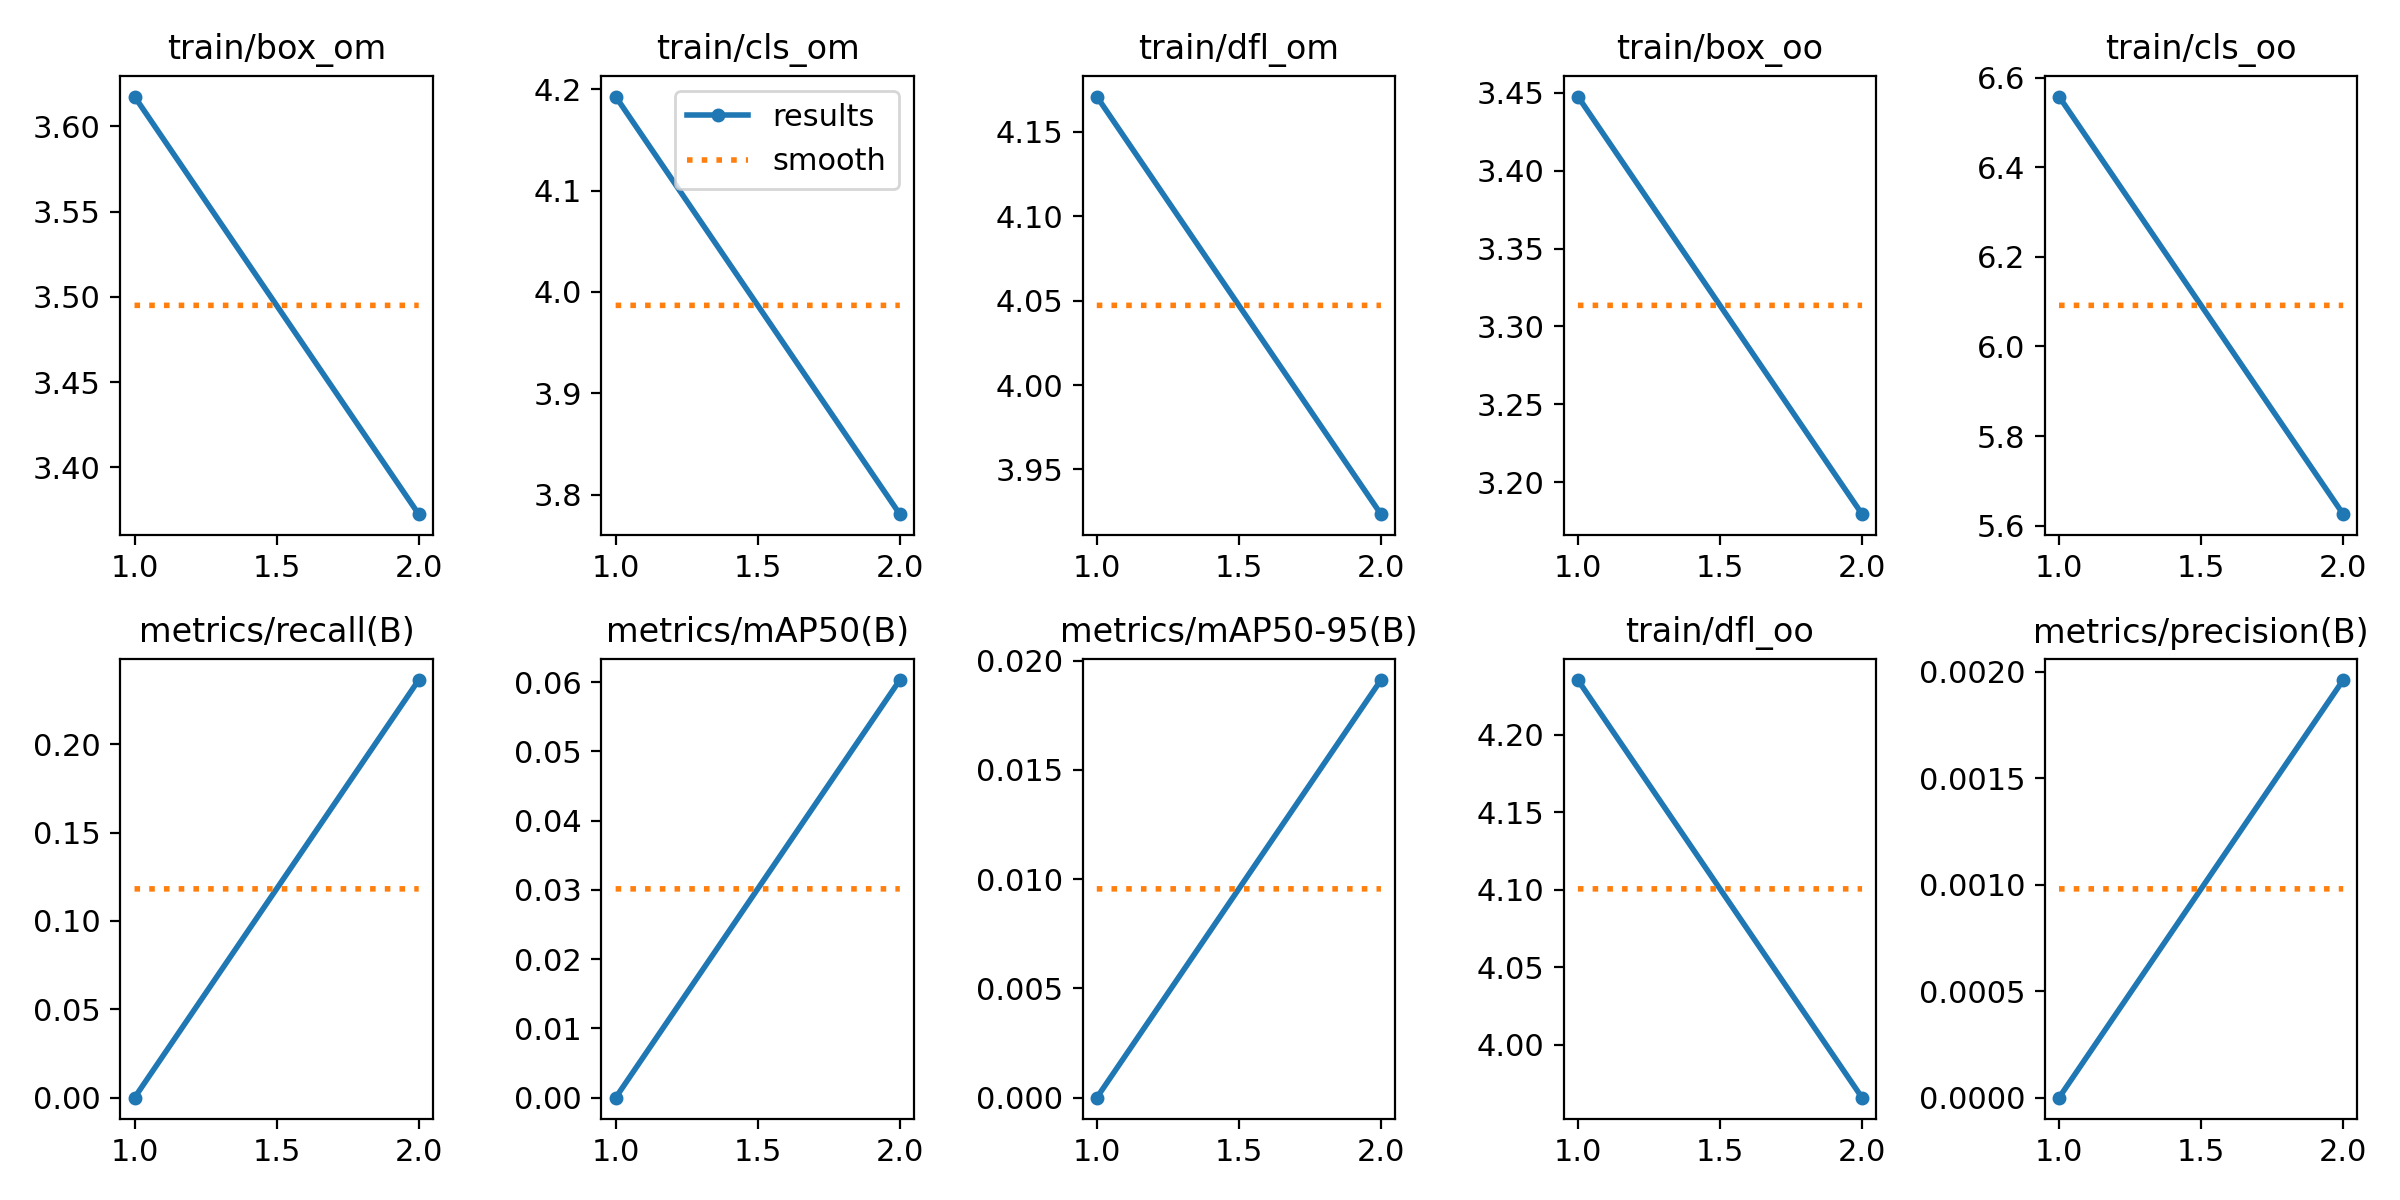

Source data for this figure (header and first rows):
epoch, train/box_om, train/cls_om, train/dfl_om, train/box_oo, train/cls_oo, train/dfl_oo, metrics/precision(B), metrics/recall(B), metrics/mAP50(B), metrics/mAP50-95(B), val/box_om, val/cls_om, val/dfl_om, val/box_oo, val/cls_oo, val/dfl_oo, lr/pg0, lr/pg1, lr/pg2
1, 3.617, 4.193, 4.171, 3.448, 6.558, 4.235, 0, 0, 0, 0, 3.691, 4.305, 4.053, 3.745, 8.851, 4.11, 0.0003619, 0.0003619, 0.0003619
2, 3.373, 3.781, 3.924, 3.179, 5.625, 3.966, 0.00196, 0.2364, 0.06031, 0.01911, 3.825, 4.24, 4.192, 3.786, 7.749, 4.121, 0.0003698, 0.0003698, 0.0003698
